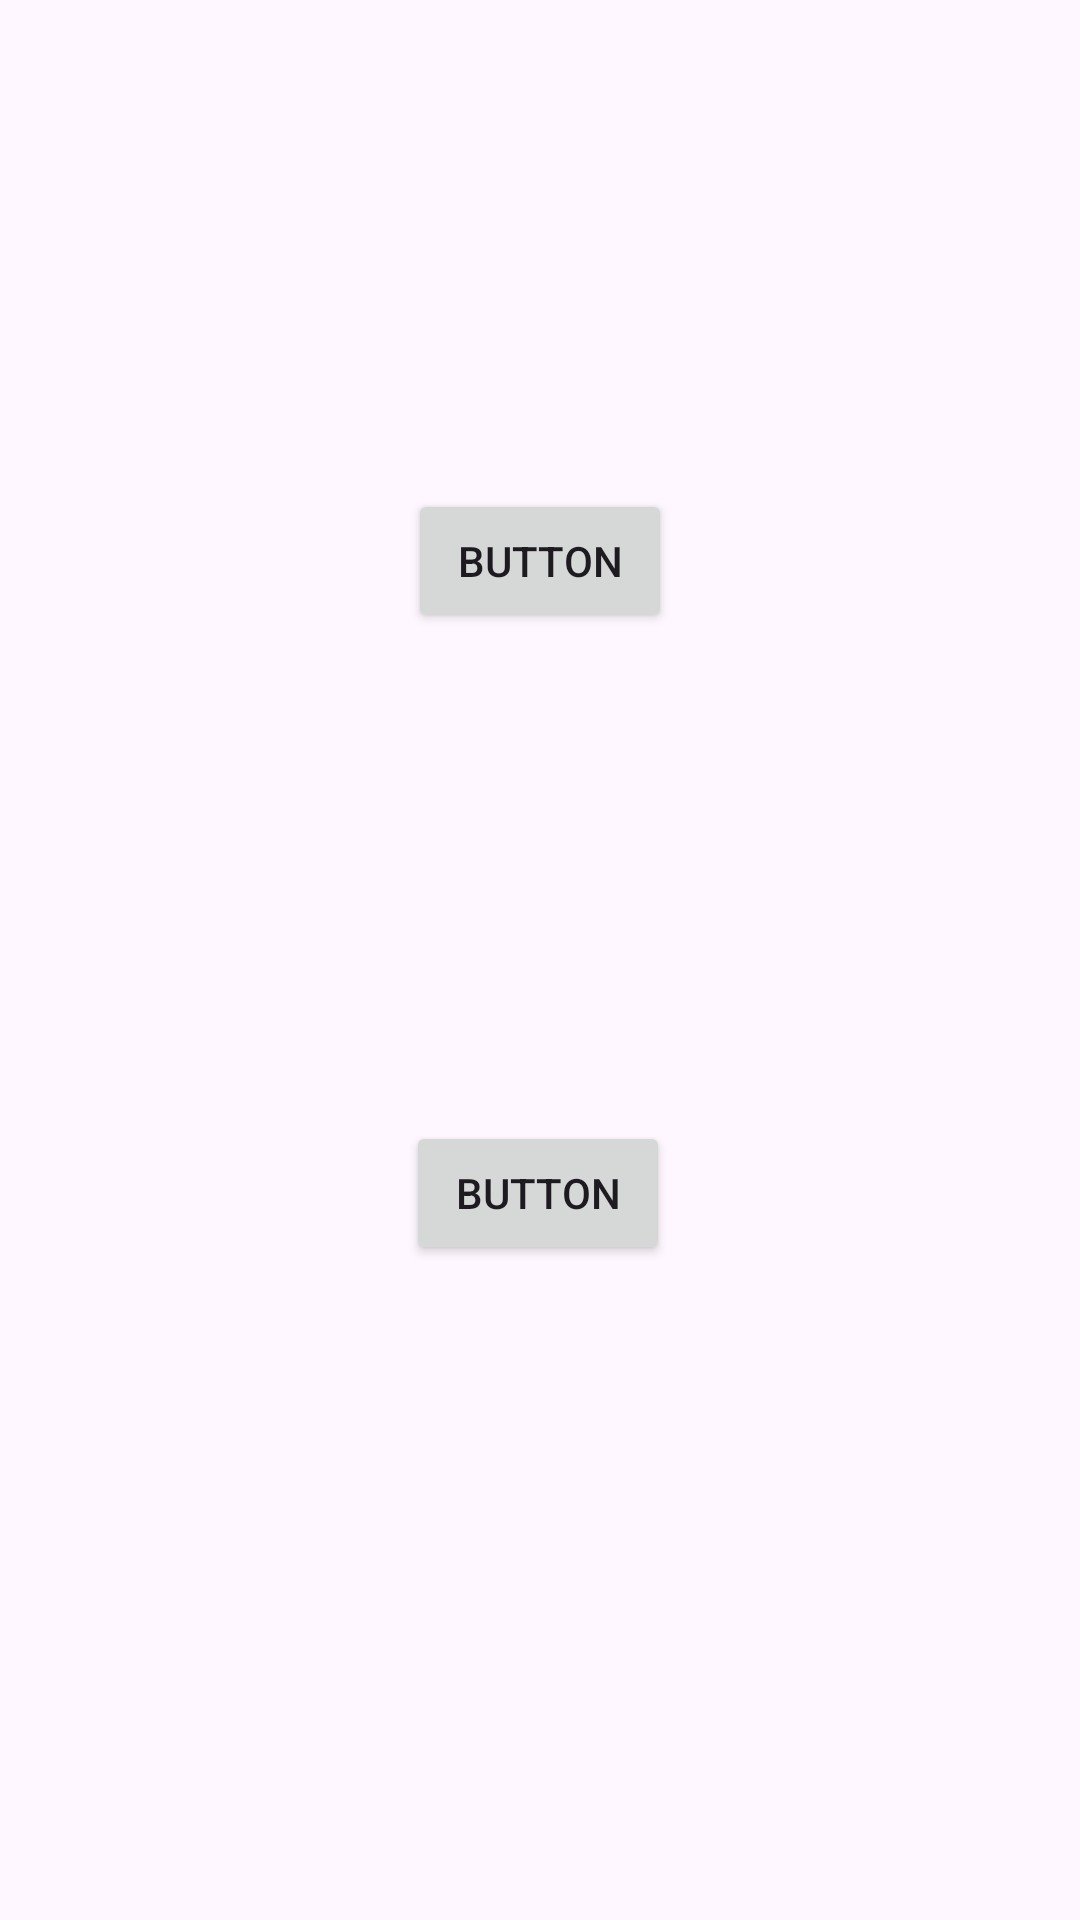

Produce the Android XML layout that renders to this screen, including the resource entries it uses.
<!-- AndroidManifest.xml: application theme Theme.HadarApplication -->
<!-- res/layout/activity_intent_filter.xml -->
<?xml version="1.0" encoding="utf-8"?>
<androidx.constraintlayout.widget.ConstraintLayout xmlns:android="http://schemas.android.com/apk/res/android"
    xmlns:app="http://schemas.android.com/apk/res-auto"
    xmlns:tools="http://schemas.android.com/tools"
    android:id="@+id/main"
    android:layout_width="match_parent"
    android:layout_height="match_parent"
    tools:context=".IntentFilterActivity">

    <Button
        android:id="@+id/btnA"
        android:layout_width="wrap_content"
        android:layout_height="wrap_content"
        android:text="Button"
        app:layout_constraintBottom_toBottomOf="parent"
        app:layout_constraintEnd_toEndOf="parent"
        app:layout_constraintHorizontal_bias="0.498"
        app:layout_constraintStart_toStartOf="parent"
        app:layout_constraintTop_toTopOf="parent"
        app:layout_constraintVertical_bias="0.631" />

    <Button
        android:id="@+id/btnB"
        android:layout_width="wrap_content"
        android:layout_height="wrap_content"
        android:text="Button"
        app:layout_constraintBottom_toTopOf="@+id/btnA"
        app:layout_constraintEnd_toEndOf="parent"
        app:layout_constraintStart_toStartOf="parent"
        app:layout_constraintTop_toTopOf="parent" />
</androidx.constraintlayout.widget.ConstraintLayout>
<!-- resources referenced by this layout -->
<resources>
  <style name="Theme.HadarApplication" parent="Base.Theme.HadarApplication" />
  <style name="Base.Theme.HadarApplication" parent="Theme.Material3.DayNight">
          
          
      </style>
</resources>
